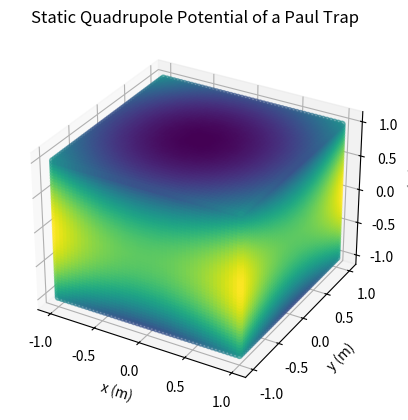

Reproduce this figure in Python.
"""
This script simulates the static electric quadrupole potential in a 3D Paul trap
using numpy and matplotlib.

Author: Chen Huang
Date: 08 Nov 2023
"""

import numpy as np
import matplotlib.pyplot as plt


# Define the function for the electric quadrupole potential
# Here we assume the electrode voltage is 1V and the size of the ion trap is 1m
def potential(x, y, z):
    """
    Function to compute the electric quadrupole potential.

    Parameters:
    x : array_like
        x-coordinates at which to compute the potential.
    y : array_like
        y-coordinates at which to compute the potential.
    z : array_like
        z-coordinates at which to compute the potential.

    Returns:
    array_like
        The computed electric quadrupole potential.
    """
    return 0.5 * (x ** 2 + y ** 2 - 2 * z ** 2)


# Create a three-dimensional grid
x = np.linspace(-1, 1, 50)
y = np.linspace(-1, 1, 50)
z = np.linspace(-1, 1, 50)
X, Y, Z = np.meshgrid(x, y, z)

# Compute the potential distribution
V = potential(X, Y, Z)

# Visualize the potential
fig = plt.figure()
ax = fig.add_subplot(111, projection='3d')
ax.scatter(X, Y, Z, c=V.flatten(), alpha=0.6)
ax.set_xlabel('x (m)')
ax.set_ylabel('y (m)')
ax.set_zlabel('z (m)')
plt.title('Static Quadrupole Potential of a Paul Trap')
plt.show()
